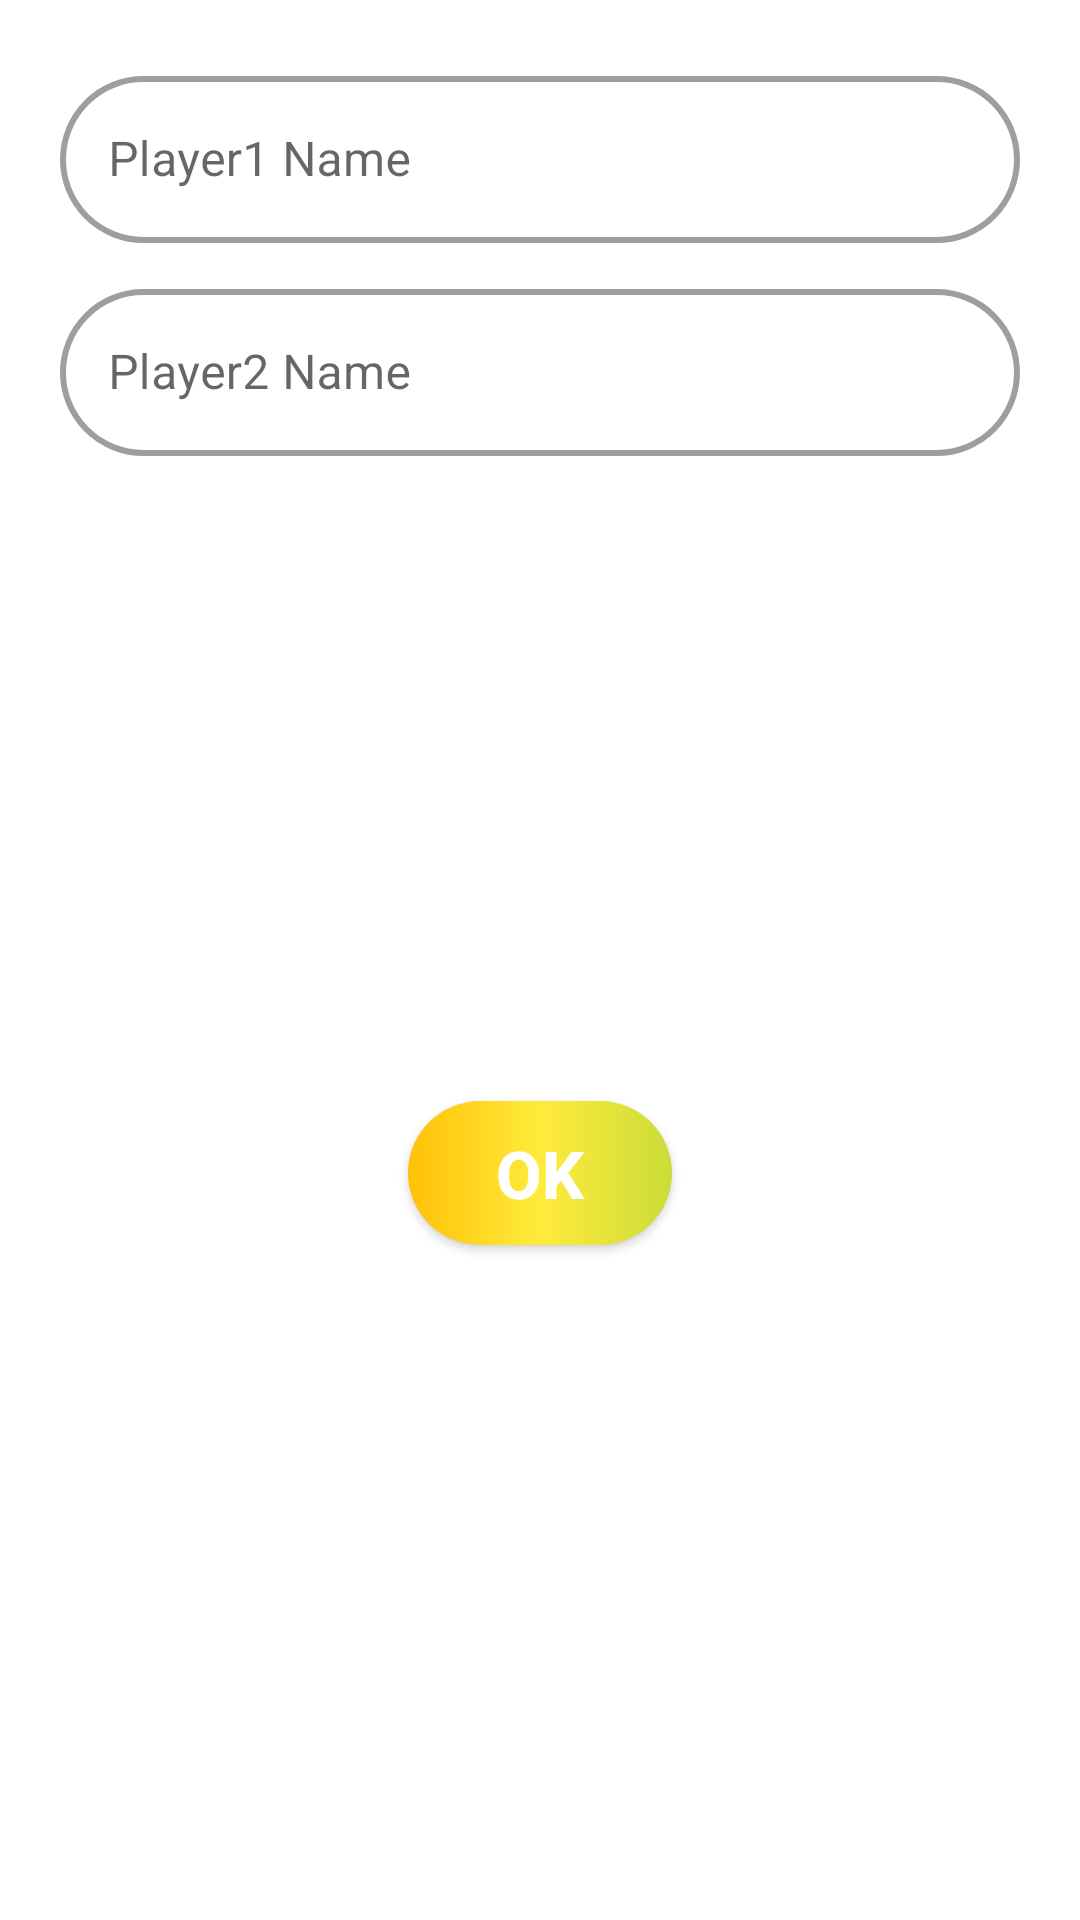

Android layout source for this screen:
<!-- AndroidManifest.xml: application theme Theme.StonePaperScissor -->
<!-- res/layout/player_name_dialog.xml -->
<?xml version="1.0" encoding="utf-8"?>
<androidx.constraintlayout.widget.ConstraintLayout xmlns:android="http://schemas.android.com/apk/res/android"

    xmlns:tools="http://schemas.android.com/tools"
    android:layout_width="300dp"
    android:layout_height="wrap_content"
    xmlns:app="http://schemas.android.com/apk/res-auto"
    android:padding="20dp">

    <com.google.android.material.textfield.TextInputLayout
        android:id="@+id/til1"
        style="@style/Widget.MaterialComponents.TextInputLayout.OutlinedBox"
        android:layout_width="match_parent"
        android:layout_height="wrap_content"
        app:boxCornerRadiusTopStart="30dp"
        app:boxCornerRadiusTopEnd="30dp"
        app:boxCornerRadiusBottomStart="30dp"
        app:boxCornerRadiusBottomEnd="30dp"
        app:boxStrokeWidth="2dp"
        app:layout_constraintTop_toTopOf="parent"
        app:layout_constraintStart_toStartOf="parent"
        app:layout_constraintEnd_toEndOf="parent"
        >
        <androidx.appcompat.widget.AppCompatEditText
            android:id="@+id/et_name1"
            android:layout_width="match_parent"
            android:layout_height="wrap_content"
            android:hint="Player1 Name"
            android:inputType="textCapWords"
            android:textColor="@color/material_dynamic_neutral0"
            android:textColorHint="@color/teal_700"
            />
    </com.google.android.material.textfield.TextInputLayout>

    <com.google.android.material.textfield.TextInputLayout
        android:id="@+id/til2"
        style="@style/Widget.MaterialComponents.TextInputLayout.OutlinedBox"
        android:layout_width="match_parent"
        android:layout_height="wrap_content"
        android:layout_marginTop="10dp"
        app:boxCornerRadiusTopStart="30dp"
        app:boxCornerRadiusTopEnd="30dp"
        app:boxCornerRadiusBottomStart="30dp"
        app:boxCornerRadiusBottomEnd="30dp"
        app:boxStrokeWidth="2dp"
        app:layout_constraintTop_toBottomOf="@id/til1"
        app:layout_constraintStart_toStartOf="parent"
        app:layout_constraintEnd_toEndOf="parent"
        >
        <androidx.appcompat.widget.AppCompatEditText
            android:id="@+id/et_name2"
            android:layout_width="match_parent"
            android:layout_height="wrap_content"
            android:hint="Player2 Name"
            android:inputType="textCapWords"
            android:textColor="@color/material_dynamic_neutral0"
            android:textColorHint="@color/teal_700"
            />
    </com.google.android.material.textfield.TextInputLayout>

    <androidx.appcompat.widget.AppCompatButton
        android:id="@+id/btnOk"
        android:layout_width="wrap_content"
        android:layout_height="wrap_content"
        android:layout_marginTop="10dp"
        android:background="@drawable/gradient_bg"
        android:text="ok"
        android:textSize="22sp"
        android:textStyle="bold"
        android:textColor="@color/white"
        app:layout_constraintTop_toBottomOf="@id/til2"
        app:layout_constraintBottom_toBottomOf="parent"
        app:layout_constraintEnd_toEndOf="parent"
        app:layout_constraintStart_toStartOf="parent" />

</androidx.constraintlayout.widget.ConstraintLayout>
<!-- resources referenced by this layout -->
<resources>
  <!-- drawable gradient_bg (drawable) -->
  <?xml version="1.0" encoding="utf-8"?>
  <shape xmlns:android="http://schemas.android.com/apk/res/android"
      android:shape="rectangle">
      <corners android:radius="30dp"/>
      <gradient android:startColor="#FFC107"
          android:centerColor="#FFEB3B"
          android:endColor="#CDDC39"/>
  
  </shape>
  <style name="Theme.StonePaperScissor" parent="Theme.MaterialComponents.Light.NoActionBar">
          
          <item name="colorPrimary">@color/purple_500</item>
          <item name="colorPrimaryVariant">@color/purple_700</item>
          <item name="colorOnPrimary">@color/white</item>
          
          <item name="colorSecondary">@color/teal_200</item>
          <item name="colorSecondaryVariant">@color/teal_700</item>
          <item name="colorOnSecondary">@color/black</item>
          
          <item name="android:statusBarColor">?attr/colorPrimaryVariant</item>
          
      </style>
  <!-- not gathered from this repository: default colours our renderer supplied (Android Studio template values) -->
  <color name="purple_500">#FF6200EE</color>
  <color name="purple_700">#FF3700B3</color>
  <color name="teal_200">#FF03DAC5</color>
  <color name="teal_700">#FF018786</color>
  <color name="black">#FF000000</color>
  <color name="white">#FFFFFFFF</color>
</resources>
